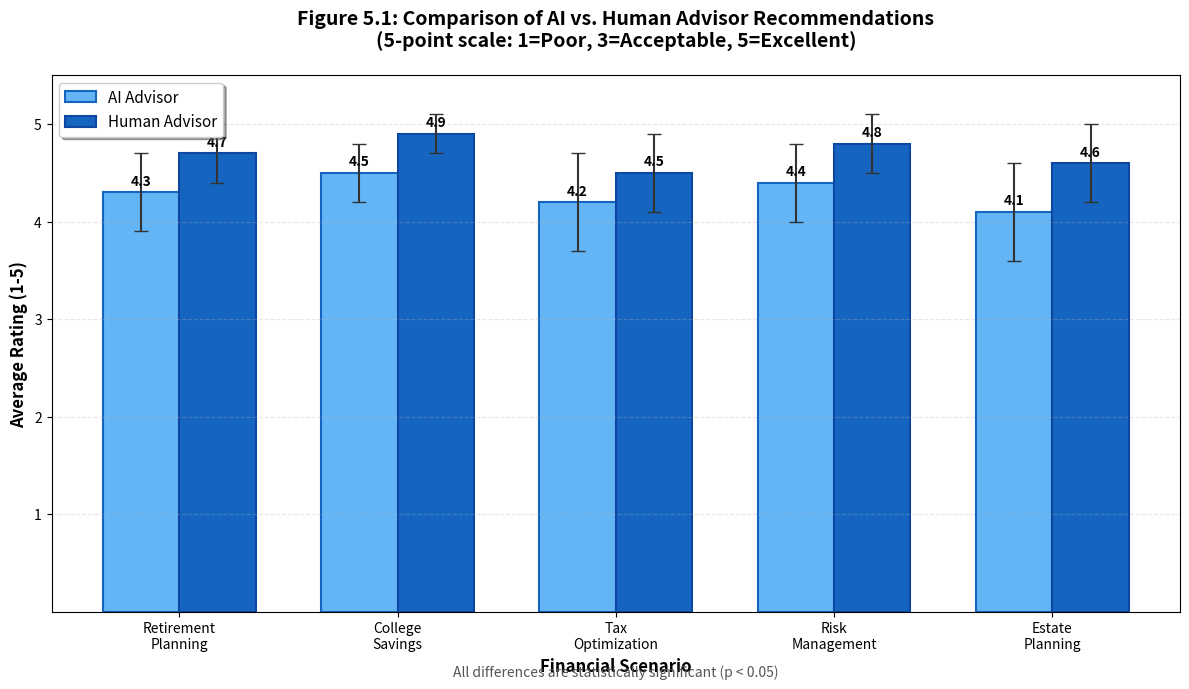

Reproduce this figure in Python.
import matplotlib.pyplot as plt
import numpy as np

# Data
scenarios = ['Retirement\nPlanning', 'College\nSavings', 'Tax\nOptimization', 'Risk\nManagement', 'Estate\nPlanning']
ai_scores = [4.3, 4.5, 4.2, 4.4, 4.1]
human_scores = [4.7, 4.9, 4.5, 4.8, 4.6]

# Error margins (standard deviations)
ai_errors = [0.4, 0.3, 0.5, 0.4, 0.5]
human_errors = [0.3, 0.2, 0.4, 0.3, 0.4]

x = np.arange(len(scenarios))
width = 0.35

fig, ax = plt.subplots(figsize=(12, 7))

# Create bars
bars1 = ax.bar(x - width/2, ai_scores, width, label='AI Advisor', 
               color='#64b5f6', edgecolor='#1565c0', linewidth=1.5, 
               yerr=ai_errors, capsize=5, error_kw={'elinewidth': 1.5, 'ecolor': '#333'})

bars2 = ax.bar(x + width/2, human_scores, width, label='Human Advisor', 
               color='#1565c0', edgecolor='#0d47a1', linewidth=1.5,
               yerr=human_errors, capsize=5, error_kw={'elinewidth': 1.5, 'ecolor': '#333'})

# Labels and title
ax.set_ylabel('Average Rating (1-5)', fontsize=12, fontweight='bold')
ax.set_xlabel('Financial Scenario', fontsize=12, fontweight='bold')
ax.set_title('Figure 5.1: Comparison of AI vs. Human Advisor Recommendations\n(5-point scale: 1=Poor, 3=Acceptable, 5=Excellent)', 
             fontsize=14, fontweight='bold', pad=20)
ax.set_xticks(x)
ax.set_xticklabels(scenarios, fontsize=10)
ax.set_ylim(0, 5.5)
ax.set_yticks([1, 2, 3, 4, 5])
ax.grid(True, axis='y', alpha=0.3, linestyle='--')

# Add value labels on top of bars
for bar in bars1:
    height = bar.get_height()
    ax.annotate(f'{height:.1f}', xy=(bar.get_x() + bar.get_width()/2, height),
                xytext=(0, 3), textcoords="offset points", ha='center', va='bottom', fontsize=10, fontweight='bold')

for bar in bars2:
    height = bar.get_height()
    ax.annotate(f'{height:.1f}', xy=(bar.get_x() + bar.get_width()/2, height),
                xytext=(0, 3), textcoords="offset points", ha='center', va='bottom', fontsize=10, fontweight='bold')

# Legend
ax.legend(loc='upper left', fontsize=11, frameon=True, shadow=True)

# Add statistical significance annotations
significance_text = "All differences are statistically significant (p < 0.05)"
ax.text(0.5, -0.12, significance_text, transform=ax.transAxes, 
        ha='center', fontsize=10, style='italic', color='#555')

plt.tight_layout()
plt.savefig('figure-5.1-ai-vs-human.png', dpi=300, bbox_inches='tight', facecolor='white')
plt.show()
